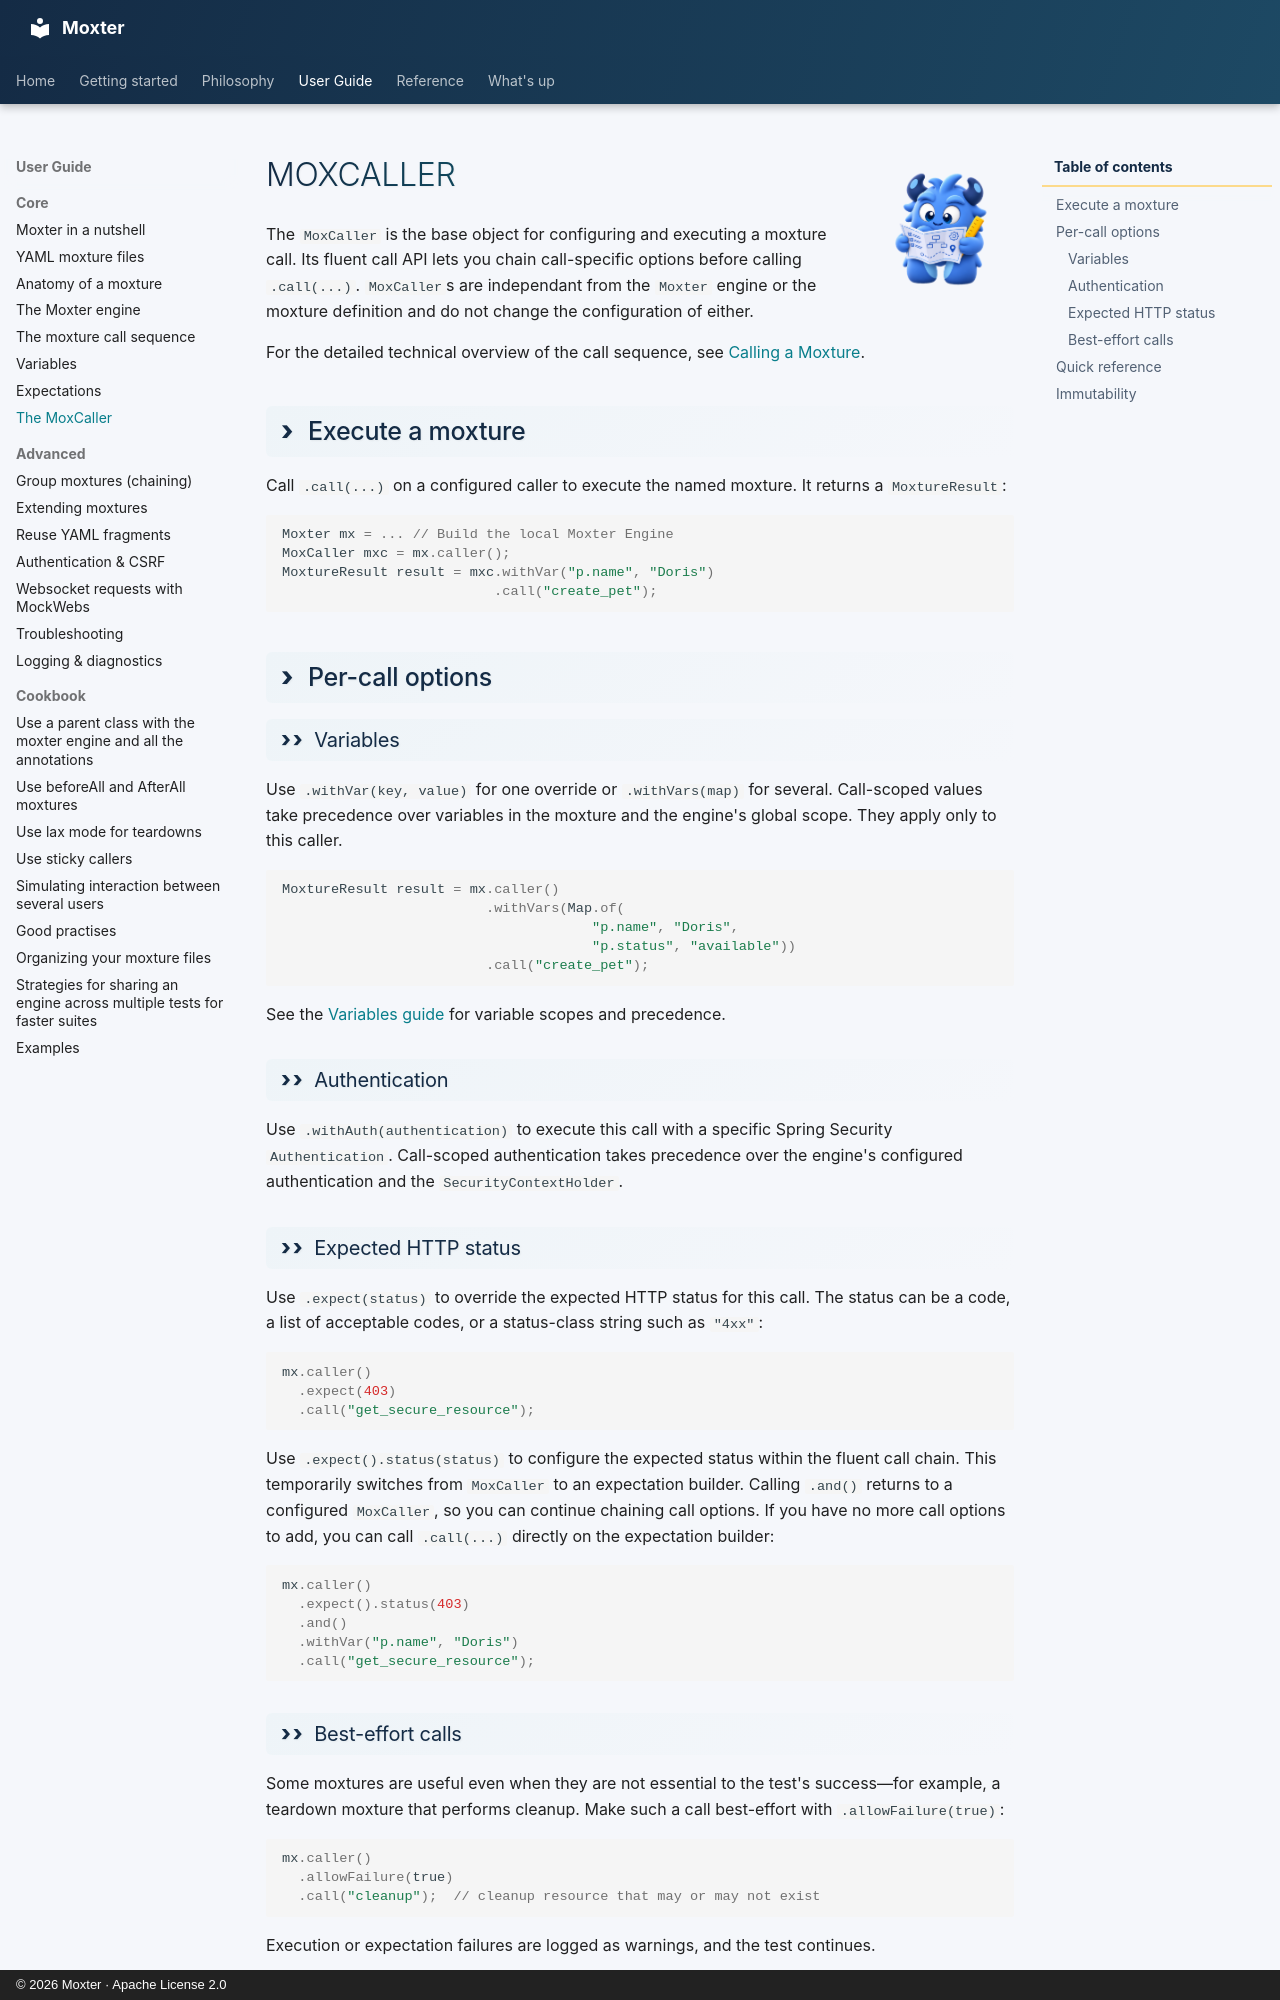

repository: franzhill/moxter · page: user_guide/moxcaller/index.html · generator: mkdocs · copyright: © 2026 Moxter · Apache License 2.0

<div class="moxter-userguide-title" markdown="1">
# ![](../../img/moxter_userguide.png) MoxCaller
</div>

The `MoxCaller` is the base object for configuring and executing a moxture call. Its fluent call API lets you chain call-specific options before calling `.call(...)`. `MoxCaller`s are independant from the `Moxter` engine or the moxture definition and do not change the configuration of either.

For the detailed technical overview of the call sequence, see [Calling a Moxture](basics.md).



## Execute a moxture

Call `.call(...)` on a configured caller to execute the named moxture. It returns a `MoxtureResult`:

```java
Moxter mx = ... // Build the local Moxter Engine
MoxCaller mxc = mx.caller();
MoxtureResult result = mxc.withVar("p.name", "Doris")
                          .call("create_pet");
```

## Per-call options

### Variables

Use `.withVar(key, value)` for one override or `.withVars(map)` for several. Call-scoped values take precedence over variables in the moxture and the engine's global scope. They apply only to this caller.

```java
MoxtureResult result = mx.caller()
                         .withVars(Map.of(
                                      "p.name", "Doris",
                                      "p.status", "available"))
                         .call("create_pet");
```

See the [Variables guide](../variables/variables.md) for variable scopes and precedence.

### Authentication

Use `.withAuth(authentication)` to execute this call with a specific Spring Security `Authentication`. Call-scoped authentication takes precedence over the engine's configured authentication and the `SecurityContextHolder`.

### Expected HTTP status

Use `.expect(status)` to override the expected HTTP status for this call. The status can be a code, a list of acceptable codes, or a status-class string such as `"4xx"`:

```java
mx.caller()
  .expect(403)
  .call("get_secure_resource");
```

Use `.expect().status(status)` to configure the expected status within the fluent call chain. This temporarily switches from `MoxCaller` to an expectation builder. Calling `.and()` returns to a configured `MoxCaller`, so you can continue chaining call options. If you have no more call options to add, you can call `.call(...)` directly on the expectation builder:

```java
mx.caller()
  .expect().status(403)
  .and()
  .withVar("p.name", "Doris")
  .call("get_secure_resource");
```


### Best-effort calls
Some moxtures are useful even when they are not essential to the test's success—for example, a teardown moxture that performs cleanup. 
Make such a call best-effort with `.allowFailure(true)`:

```java
mx.caller()
  .allowFailure(true)
  .call("cleanup");  // cleanup resource that may or may not exist
```

Execution or expectation failures are logged as warnings, and the test continues.
